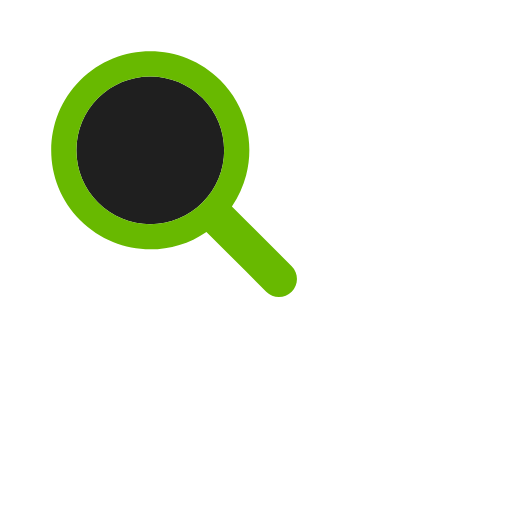
t = 0.00 s
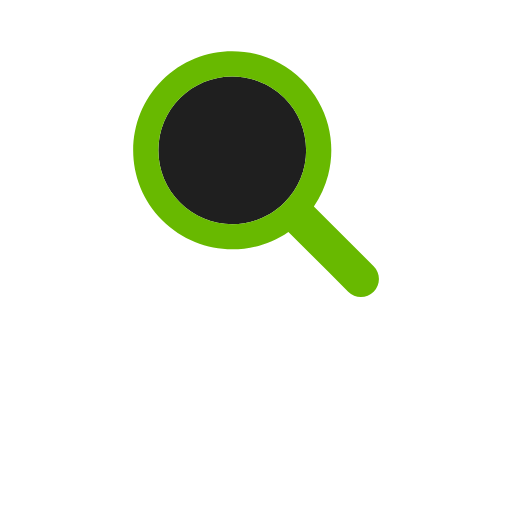
t = 0.25 s
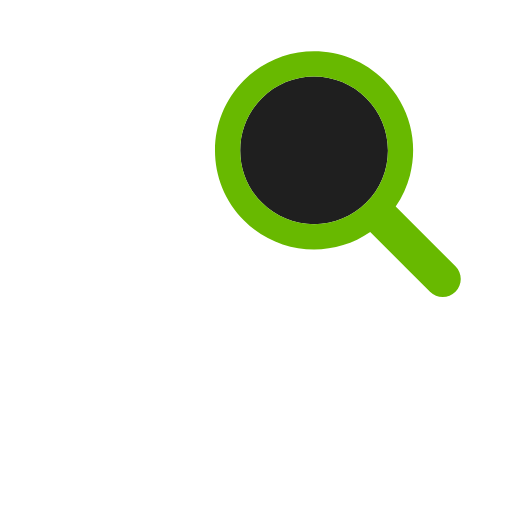
t = 0.51 s
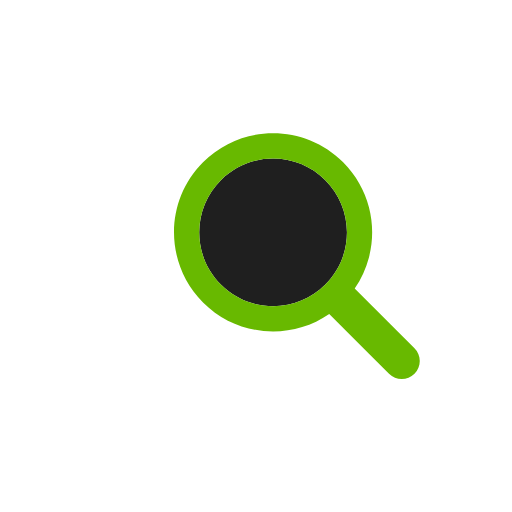
t = 0.76 s
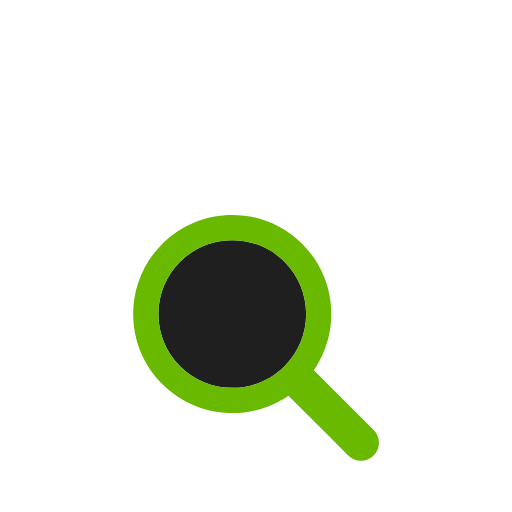
t = 1.02 s
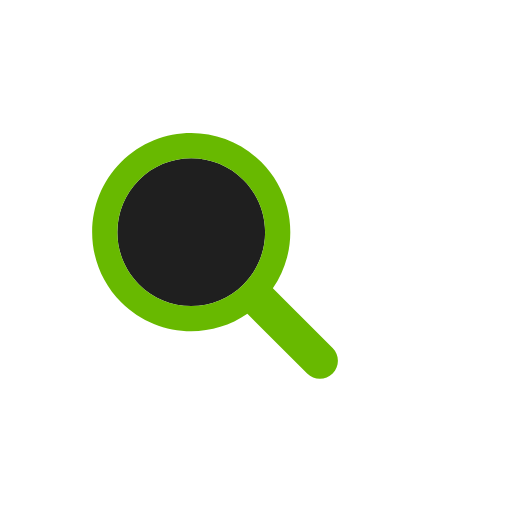
t = 1.28 s

The animated SVG that drew these frames (rendered in a browser with its animation timeline set to each time). Animation: 1 SMIL element (animateTransform=1); one cycle of 1.54 s, repeats indefinitely.

<?xml version="1.0" encoding="utf-8"?>
<svg xmlns="http://www.w3.org/2000/svg" xmlns:xlink="http://www.w3.org/1999/xlink" style="margin: auto; background: none; display: block; shape-rendering: auto;" width="200px" height="200px" viewBox="0 0 100 100" preserveAspectRatio="xMidYMid">
<g transform="translate(50 50)">
  <g transform="scale(0.8)">
    <g transform="translate(-50 -50)">
      <g>
        <animateTransform attributeName="transform" type="translate" repeatCount="indefinite" dur="1.5384615384615383s" values="-20 -20;20 -20;0 20;-20 -20" keyTimes="0;0.33;0.66;1"></animateTransform>
        <path fill="#1f1f1f" d="M44.19 26.158c-4.817 0-9.345 1.876-12.751 5.282c-3.406 3.406-5.282 7.934-5.282 12.751 c0 4.817 1.876 9.345 5.282 12.751c3.406 3.406 7.934 5.282 12.751 5.282s9.345-1.876 12.751-5.282 c3.406-3.406 5.282-7.934 5.282-12.751c0-4.817-1.876-9.345-5.282-12.751C53.536 28.033 49.007 26.158 44.19 26.158z"></path>
        <path fill="#68b900" d="M78.712 72.492L67.593 61.373l-3.475-3.475c1.621-2.352 2.779-4.926 3.475-7.596c1.044-4.008 1.044-8.23 0-12.238 c-1.048-4.022-3.146-7.827-6.297-10.979C56.572 22.362 50.381 20 44.19 20C38 20 31.809 22.362 27.085 27.085 c-9.447 9.447-9.447 24.763 0 34.21C31.809 66.019 38 68.381 44.19 68.381c4.798 0 9.593-1.425 13.708-4.262l9.695 9.695 l4.899 4.899C73.351 79.571 74.476 80 75.602 80s2.251-0.429 3.11-1.288C80.429 76.994 80.429 74.209 78.712 72.492z M56.942 56.942 c-3.406 3.406-7.934 5.282-12.751 5.282s-9.345-1.876-12.751-5.282c-3.406-3.406-5.282-7.934-5.282-12.751 c0-4.817 1.876-9.345 5.282-12.751c3.406-3.406 7.934-5.282 12.751-5.282c4.817 0 9.345 1.876 12.751 5.282 c3.406 3.406 5.282 7.934 5.282 12.751C62.223 49.007 60.347 53.536 56.942 56.942z"></path>
      </g>
    </g>
  </g>
</g>
<!-- [ldio] generated by https://loading.io/ --></svg>
